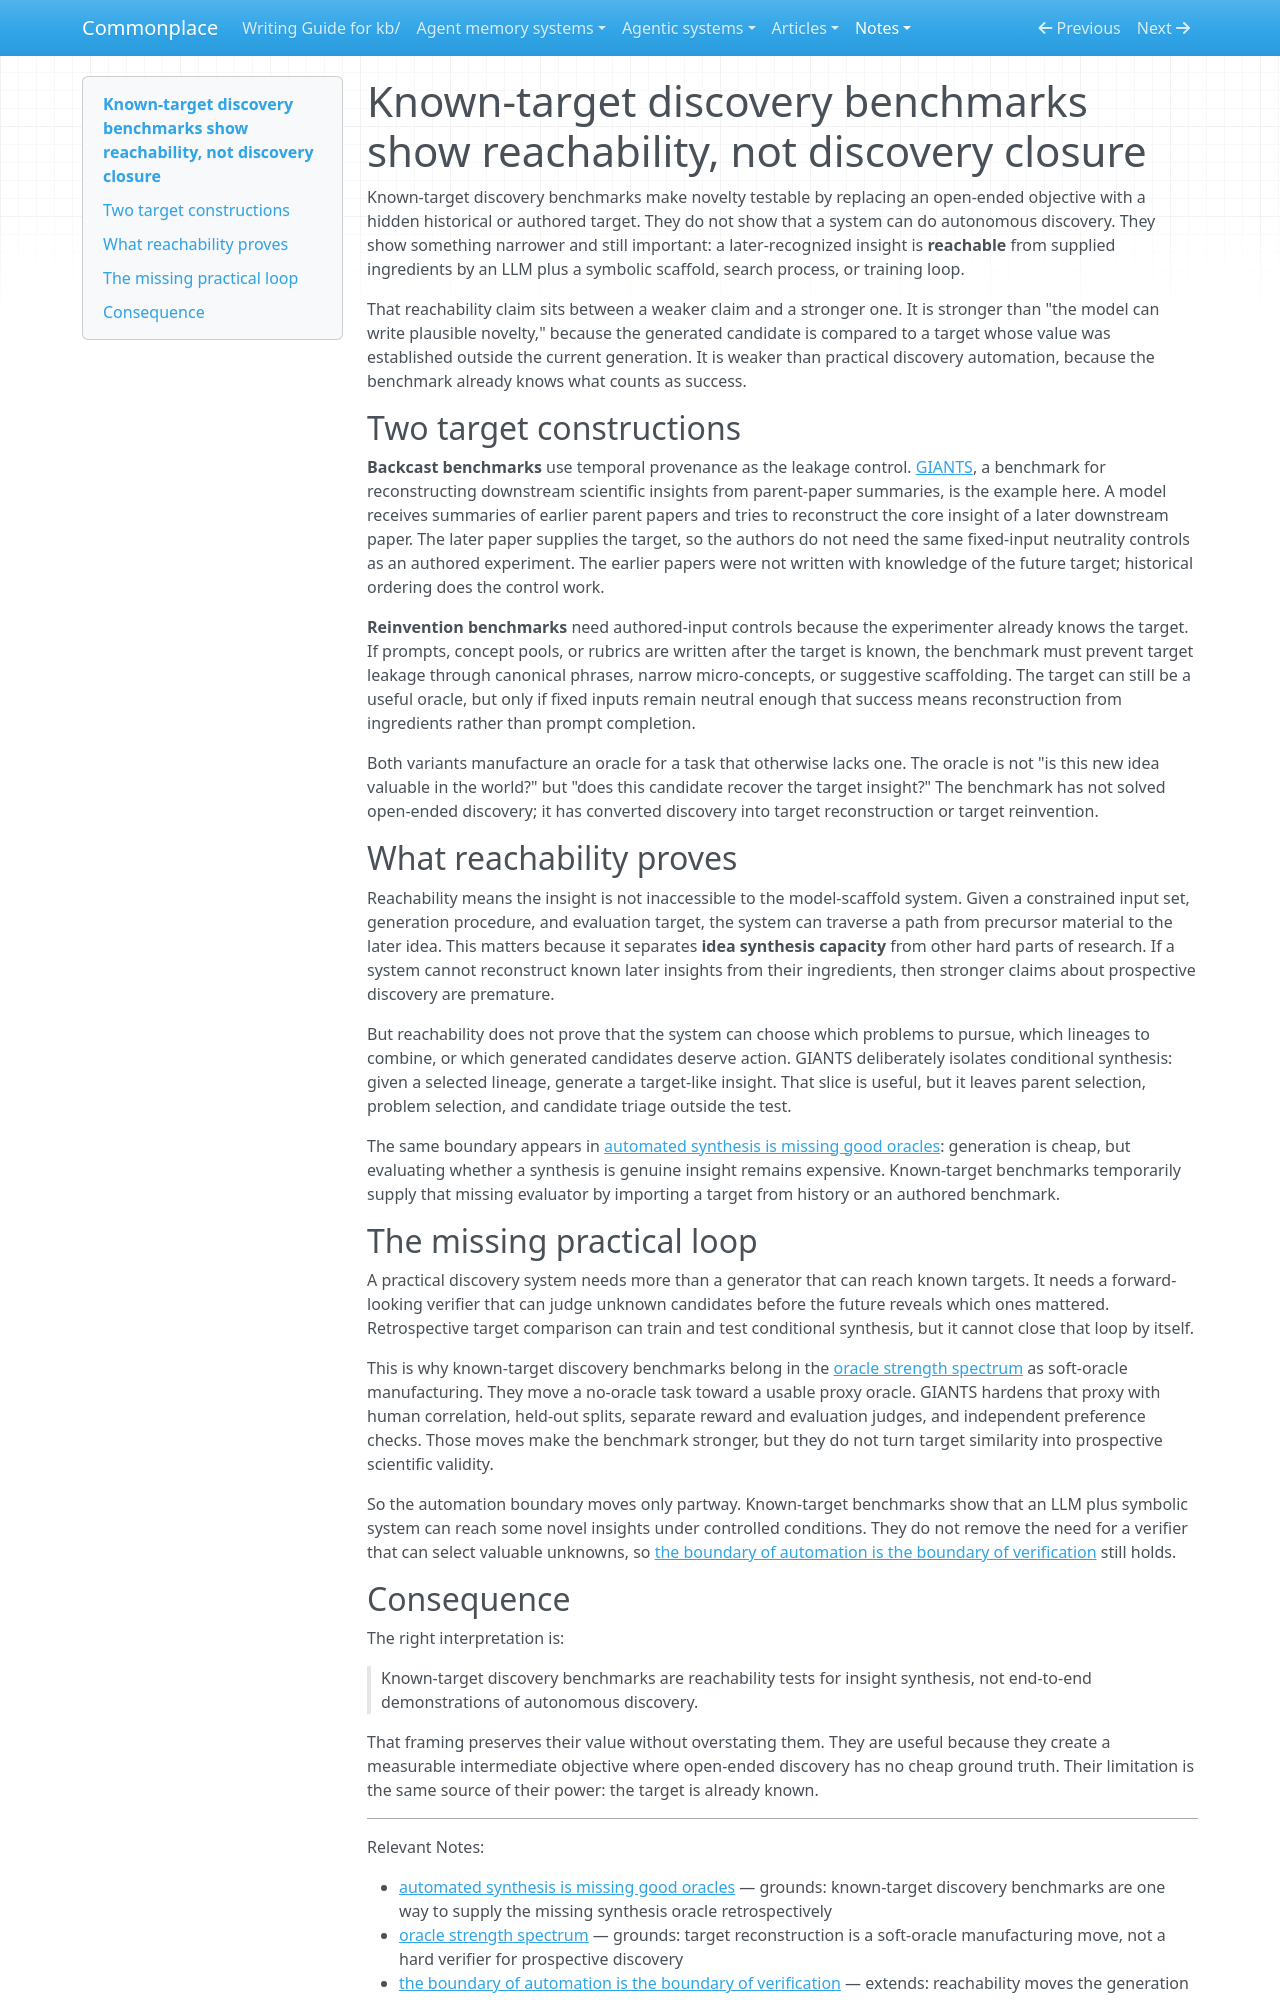

repository: zby/commonplace · page: notes/known-target-discovery-benchmarks-show-reachability-not-discovery/index.html · generator: mkdocs

---
description: "Distinguishes backcast and reinvention benchmarks from autonomous discovery: they show that target insights are reachable from supplied ingredients, not that a system can select and verify new discoveries prospectively."
type: types/note.md
traits: [title-as-claim, has-external-sources]
tags: [learning-theory, discovery, evaluation]
---

# Known-target discovery benchmarks show reachability, not discovery closure

Known-target discovery benchmarks make novelty testable by replacing an open-ended objective with a hidden historical or authored target. They do not show that a system can do autonomous discovery. They show something narrower and still important: a later-recognized insight is **reachable** from supplied ingredients by an LLM plus a symbolic scaffold, search process, or training loop.

That reachability claim sits between a weaker claim and a stronger one. It is stronger than "the model can write plausible novelty," because the generated candidate is compared to a target whose value was established outside the current generation. It is weaker than practical discovery automation, because the benchmark already knows what counts as success.

## Two target constructions

**Backcast benchmarks** use temporal provenance as the leakage control. [GIANTS](https://giants-insights.github.io/), a benchmark for reconstructing downstream scientific insights from parent-paper summaries, is the example here. A model receives summaries of earlier parent papers and tries to reconstruct the core insight of a later downstream paper. The later paper supplies the target, so the authors do not need the same fixed-input neutrality controls as an authored experiment. The earlier papers were not written with knowledge of the future target; historical ordering does the control work.

**Reinvention benchmarks** need authored-input controls because the experimenter already knows the target. If prompts, concept pools, or rubrics are written after the target is known, the benchmark must prevent target leakage through canonical phrases, narrow micro-concepts, or suggestive scaffolding. The target can still be a useful oracle, but only if fixed inputs remain neutral enough that success means reconstruction from ingredients rather than prompt completion.

Both variants manufacture an oracle for a task that otherwise lacks one. The oracle is not "is this new idea valuable in the world?" but "does this candidate recover the target insight?" The benchmark has not solved open-ended discovery; it has converted discovery into target reconstruction or target reinvention.

## What reachability proves

Reachability means the insight is not inaccessible to the model-scaffold system. Given a constrained input set, generation procedure, and evaluation target, the system can traverse a path from precursor material to the later idea. This matters because it separates **idea synthesis capacity** from other hard parts of research. If a system cannot reconstruct known later insights from their ingredients, then stronger claims about prospective discovery are premature.

But reachability does not prove that the system can choose which problems to pursue, which lineages to combine, or which generated candidates deserve action. GIANTS deliberately isolates conditional synthesis: given a selected lineage, generate a target-like insight. That slice is useful, but it leaves parent selection, problem selection, and candidate triage outside the test.

The same boundary appears in [automated synthesis is missing good oracles](./automated-synthesis-is-missing-good-oracles.md): generation is cheap, but evaluating whether a synthesis is genuine insight remains expensive. Known-target benchmarks temporarily supply that missing evaluator by importing a target from history or an authored benchmark.

## The missing practical loop

A practical discovery system needs more than a generator that can reach known targets. It needs a forward-looking verifier that can judge unknown candidates before the future reveals which ones mattered. Retrospective target comparison can train and test conditional synthesis, but it cannot close that loop by itself.

This is why known-target discovery benchmarks belong in the [oracle strength spectrum](./oracle-strength-spectrum.md) as soft-oracle manufacturing. They move a no-oracle task toward a usable proxy oracle. GIANTS hardens that proxy with human correlation, held-out splits, separate reward and evaluation judges, and independent preference checks. Those moves make the benchmark stronger, but they do not turn target similarity into prospective scientific validity.

So the automation boundary moves only partway. Known-target benchmarks show that an LLM plus symbolic system can reach some novel insights under controlled conditions. They do not remove the need for a verifier that can select valuable unknowns, so [the boundary of automation is the boundary of verification](./the-boundary-of-automation-is-the-boundary-of-verification.md) still holds.
